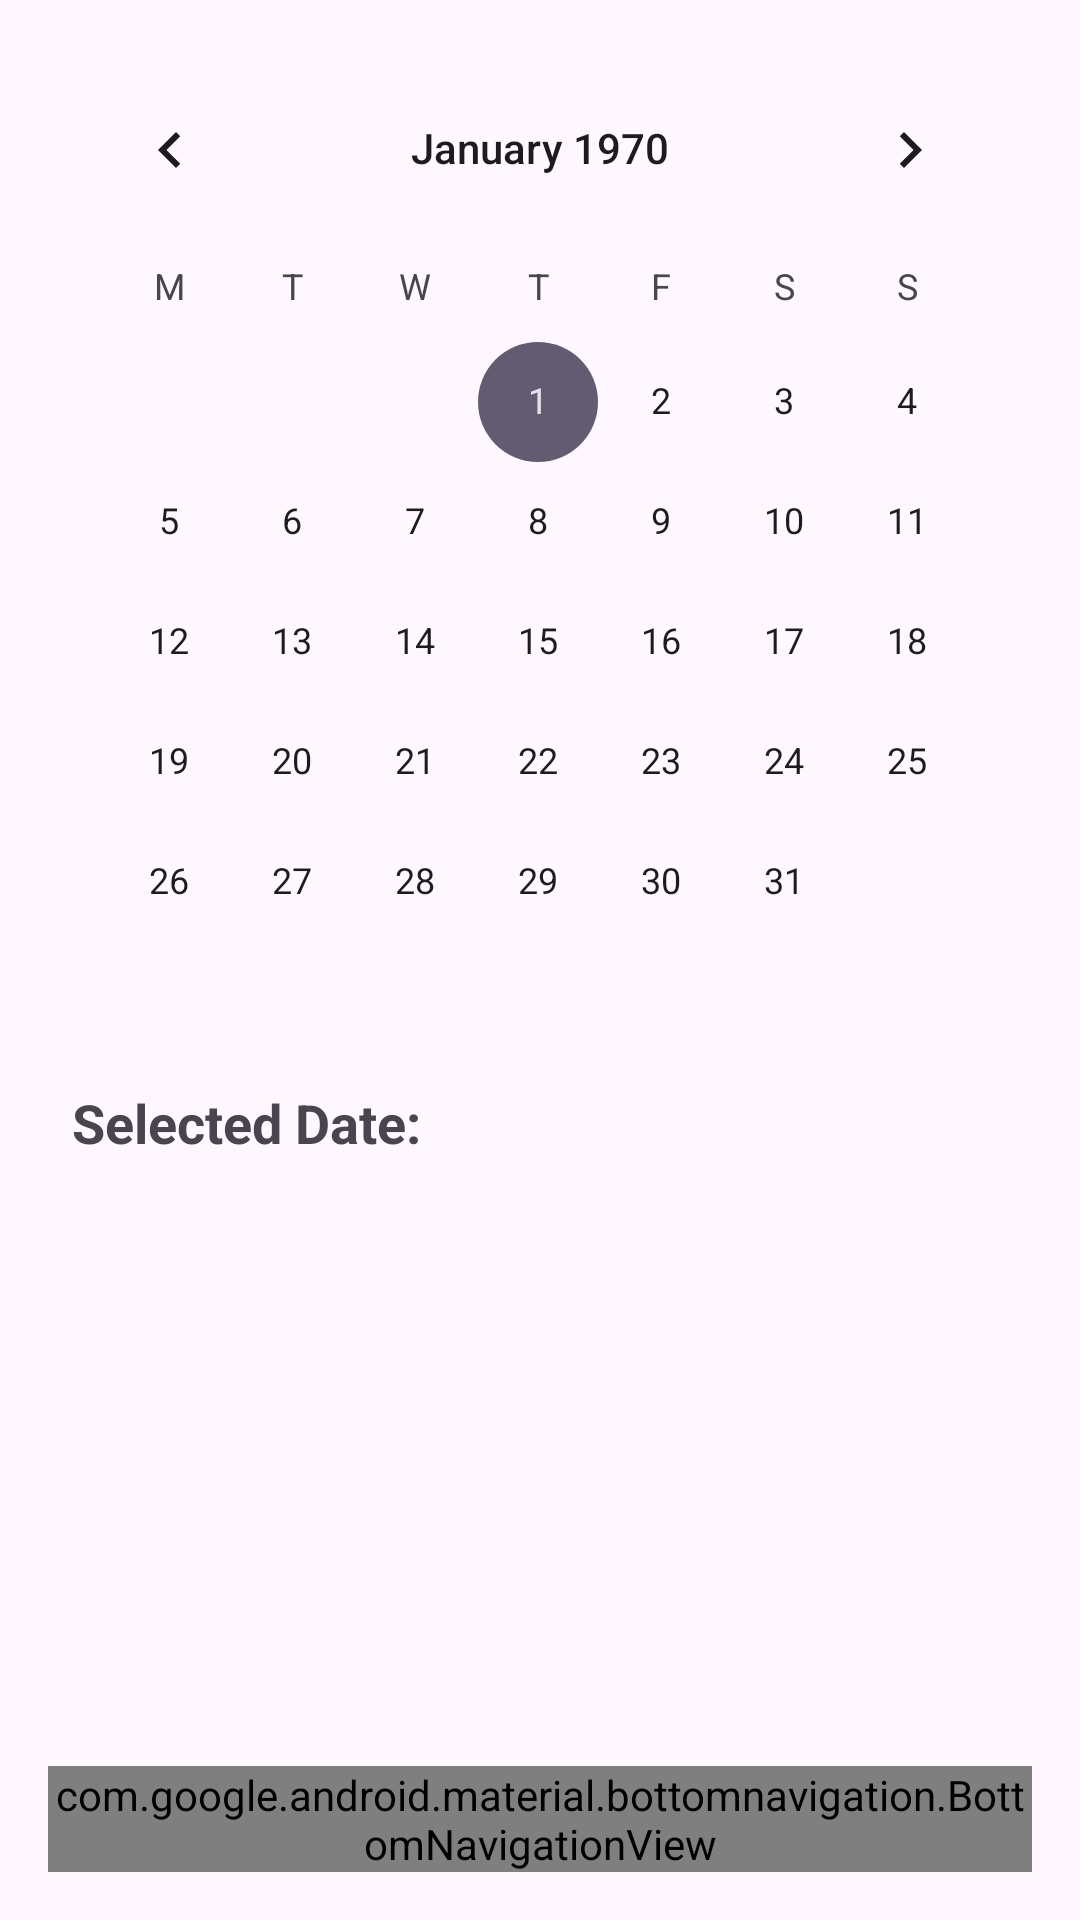

This screen was rendered from an Android layout file. Write that file and the resources it references.
<!-- AndroidManifest.xml: application theme Theme.BudgetAndExpensesManagementSystems -->
<!-- res/layout/activity_calendar.xml -->
<?xml version="1.0" encoding="utf-8"?>
<androidx.constraintlayout.widget.ConstraintLayout
    xmlns:android="http://schemas.android.com/apk/res/android"
    xmlns:app="http://schemas.android.com/apk/res-auto"
    xmlns:tools="http://schemas.android.com/tools"
    android:layout_width="match_parent"
    android:layout_height="match_parent"
    android:padding="16dp"
    tools:context=".CalendarActivity">

    
    <ScrollView
        android:id="@+id/scrollView"
        android:layout_width="0dp"
        android:layout_height="0dp"
        app:layout_constraintTop_toTopOf="parent"
        app:layout_constraintBottom_toTopOf="@id/bottomNavigation"
        app:layout_constraintStart_toStartOf="parent"
        app:layout_constraintEnd_toEndOf="parent">

        <LinearLayout
            android:layout_width="match_parent"
            android:layout_height="wrap_content"
            android:orientation="vertical">

            
            <CalendarView
                android:id="@+id/calendarView"
                android:layout_width="match_parent"
                android:layout_height="wrap_content"
                android:firstDayOfWeek="2" />

            
            <TextView
                android:id="@+id/tvSelectedDate"
                android:layout_width="match_parent"
                android:layout_height="wrap_content"
                android:text="Selected Date: "
                android:textSize="18sp"
                android:textStyle="bold"
                android:padding="8dp" />

            
            <TextView
                android:id="@+id/tvNoIncomeExpenses"
                android:layout_width="match_parent"
                android:layout_height="wrap_content"
                android:text="No transactions for this date"
                android:textSize="16sp"
                android:visibility="gone"
                android:gravity="center"
                android:padding="8dp" />

            <androidx.recyclerview.widget.RecyclerView
                android:id="@+id/rvIncomeExpenses"
                android:layout_width="match_parent"
                android:layout_height="wrap_content"
                android:visibility="visible"
                app:layoutManager="androidx.recyclerview.widget.LinearLayoutManager"/>
        </LinearLayout>
    </ScrollView>

    
    <com.google.android.material.bottomnavigation.BottomNavigationView
        android:id="@+id/bottomNavigation"
        android:layout_width="0dp"
        android:layout_height="wrap_content"
        android:background="@color/white"
        app:menu="@menu/bottom_nav_menu"
        app:labelVisibilityMode="labeled"
        app:layout_constraintBottom_toBottomOf="parent"
        app:layout_constraintStart_toStartOf="parent"
        app:layout_constraintEnd_toEndOf="parent"/>
</androidx.constraintlayout.widget.ConstraintLayout>
<!-- resources referenced by this layout -->
<resources>
  <style name="Theme.BudgetAndExpensesManagementSystems" parent="Base.Theme.BudgetAndExpensesManagementSystems" />
  <style name="Base.Theme.BudgetAndExpensesManagementSystems" parent="Theme.Material3.DayNight.NoActionBar">
          
          
      </style>
  <!-- not gathered from this repository: default colours our renderer supplied (Android Studio template values) -->
  <color name="white">#FFFFFFFF</color>
</resources>
